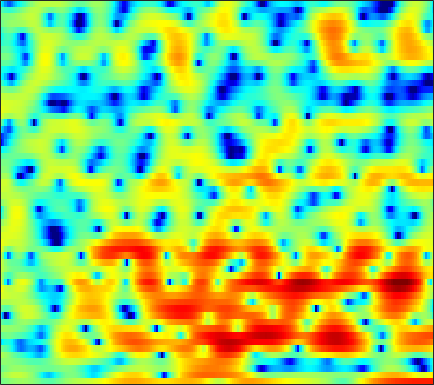

Data behind this chart, as committed beside it:
-0.58722, -0.39318, -0.12526, 0.13215, 0.30299, 0.52564, 0.71798, 0.85848, 0.9742, 1.0526, 1.0664, 1.0274, 0.9036, 0.72924, 0.5512, 0.26345, -0.062187, -0.33926, -0.70793, -1.0559, -1.343, -1.5, -1.5764, -1.5311
0.438, 0.8663, 1.361, 1.769, 2.013, 2.267, 2.438, 2.507, 2.518, 2.437, 2.256, 2.046, 1.666, 1.157, 0.6823, -0.08559, -1.022, -1.839, -3.098, -4.492, -5.878, -6.687, -7.093, -6.561
-0.8542, -0.4709, -0.04572, 0.2829, 0.4803, 0.6692, 0.7879, 0.8332, 0.8423, 0.7964, 0.7059, 0.6099, 0.4463, 0.2557, 0.1004, -0.1115, -0.327, -0.4753, -0.6529, -0.7869, -0.866, -0.8792, -0.8395, -0.737
0.4439, 0.4828, 0.4924, 0.4493, 0.3824, 0.2556, 0.08093, -0.06969, -0.2972, -0.5497, -0.8171, -1.023, -1.292, -1.549, -1.699, -1.857, -1.932, -1.925, -1.818, -1.604, -1.281, -0.983, -0.5241, -0.04148
1.667, 1.369, 0.9381, 0.4619, 0.06854, -0.4805, -1.054, -1.483, -2.043, -2.584, -3.125, -3.525, -4.098, -4.759, -5.335, -6.208, -7.171, -7.764, -8.046, -7.307, -5.75, -4.343, -2.477, -0.7709
-0.4283, -0.7882, -1.367, -2.153, -2.925, -4.262, -5.95, -7.414, -9.333, -10.39, -10.02, -9.254, -8.319, -7.758, -7.701, -8.111, -9.099, -10.17, -11.49, -10.94, -8.178, -5.796, -2.93, -0.5187
-6.286, -4.899, -3.933, -3.789, -4.094, -5.023, -6.532, -7.979, -9.855, -10.56, -9.771, -8.758, -7.491, -6.549, -6.071, -5.675, -5.393, -5.161, -4.748, -4.029, -3.027, -2.113, -0.7471, 0.6865
-1.03, -0.7674, -0.5048, -0.3955, -0.4302, -0.6251, -0.9399, -1.218, -1.583, -1.947, -2.339, -2.624, -3.11, -3.76, -4.423, -5.603, -7.165, -8.546, -10.25, -10.25, -7.971, -5.84, -3.178, -0.9242
1.153, 0.9991, 0.8462, 0.7407, 0.6857, 0.6227, 0.5609, 0.492, 0.3386, 0.1003, -0.1983, -0.5097, -1.078, -1.829, -2.549, -3.729, -5.16, -6.296, -7.565, -7.747, -6.54, -5.123, -3.213, -1.479
-1.032, -1.573, -1.993, -2.007, -1.763, -1.22, -0.594, -0.1566, 0.3449, 0.6879, 0.8647, 0.9064, 0.8147, 0.5831, 0.3315, -0.06771, -0.5122, -0.8248, -1.165, -1.381, -1.421, -1.353, -1.119, -0.7674
-5.457, -9.284, -19.74, -13.8, -8.196, -4.057, -1.489, -0.1376, 1.168, 2.078, 2.663, 2.913, 3.049, 3.007, 2.868, 2.55, 2.101, 1.694, 1.046, 0.2961, -0.5816, -1.306, -2.344, -3.309
-0.5155, -1.175, -1.7, -1.575, -1.089, -0.1671, 0.8103, 1.466, 2.189, 2.712, 3.024, 3.137, 3.152, 2.993, 2.76, 2.317, 1.719, 1.157, 0.2428, -0.8977, -2.347, -3.699, -6.02, -9.425
2.096, 1.927, 1.775, 1.711, 1.734, 1.825, 1.958, 2.072, 2.165, 2.175, 2.105, 1.98, 1.708, 1.31, 0.9306, 0.3283, -0.3711, -0.9624, -1.808, -2.72, -3.668, -4.401, -5.345, -6.115
3.481, 3.246, 2.965, 2.752, 2.645, 2.548, 2.485, 2.434, 2.348, 2.183, 1.914, 1.613, 1.057, 0.3639, -0.2472, -1.183, -2.154, -2.878, -3.765, -4.535, -5.146, -5.536, -5.986, -6.348
4.39, 3.65, 2.805, 2.282, 2.172, 2.334, 2.684, 2.952, 3.2, 3.25, 3.037, 2.677, 1.939, 0.8629, -0.2261, -2.044, -4.308, -6.212, -8.387, -9.054, -8.214, -7.455, -6.809, -6.863
3.061, 0.4031, -4.792, -10.22, -6.824, -1.939, 0.9446, 2.324, 3.463, 4.035, 4.132, 3.956, 3.373, 2.343, 1.275, -0.6293, -3.247, -5.698, -8.93, -9.133, -6.65, -4.984, -3.477, -2.711
1.996, 0.5255, -1.279, -2.32, -2.309, -1.541, -0.5897, 0.0499, 0.6949, 1.022, 1.103, 1.016, 0.6959, 0.1968, -0.2484, -0.8883, -1.532, -1.93, -2.28, -2.305, -2.024, -1.67, -1.161, -0.6601
2.583, 1.82, 0.9062, 0.1875, -0.1882, -0.4907, -0.6515, -0.7487, -0.8944, -1.128, -1.444, -1.738, -2.156, -2.438, -2.602, -2.638, -2.484, -2.26, -1.881, -1.421, -0.9455, -0.5596, -0.09459, 0.3622
2.805, 1.765, 0.4813, -0.4839, -0.9023, -1.132, -1.148, -1.208, -1.492, -2.066, -3.08, -4.127, -5.768, -7.297, -7.601, -6.628, -4.869, -3.568, -2.079, -0.9139, -0.00989, 0.5177, 1.113, 1.575
2.692, 0.1194, -4.819, -10.87, -9.011, -4.283, -1.651, -0.5627, 0.005316, -0.2703, -1.367, -2.761, -5.68, -9.737, -11.32, -7.923, -4.34, -2.456, -0.6766, 0.4771, 1.224, 1.565, 1.877, 2.056
4.093, 2.693, 0.8175, -0.4018, -0.5058, 0.2226, 1.165, 1.687, 2.054, 2.033, 1.673, 1.217, 0.5001, -0.0948, -0.3845, -0.5352, -0.5014, -0.4454, -0.4619, -0.6804, -1.125, -1.587, -2.417, -3.305
4.116, 3.786, 3.379, 3.072, 2.93, 2.828, 2.793, 2.755, 2.638, 2.413, 2.071, 1.723, 1.207, 0.5868, 0.0817, -0.6584, -1.481, -2.177, -3.297, -4.646, -6.324, -7.822, -10.3, -13.54
3.301, 3.419, 3.521, 3.563, 3.575, 3.542, 3.447, 3.333, 3.102, 2.756, 2.298, 1.883, 1.212, 0.395, -0.2948, -1.356, -2.585, -3.65, -5.301, -7.263, -9.633, -11.73, -14.82, -18.13
2.203, 2.606, 3.059, 3.418, 3.611, 3.775, 3.807, 3.739, 3.522, 3.157, 2.635, 2.144, 1.345, 0.4154, -0.3917, -1.573, -2.908, -4.019, -5.645, -7.499, -9.685, -11.64, -14.85, -19.11
0.4712, 1.155, 2.043, 2.827, 3.304, 3.764, 4.01, 4.044, 3.901, 3.532, 2.945, 2.356, 1.406, 0.2773, -0.6754, -2.026, -3.39, -4.37, -5.561, -6.625, -7.59, -8.256, -9.061, -9.656
-3.647, -1.739, 0.4122, 2.044, 2.967, 3.822, 4.32, 4.469, 4.393, 4.004, 3.305, 2.573, 1.304, -0.3352, -1.785, -4.041, -6.457, -7.978, -8.893, -8.435, -7.43, -6.707, -5.899, -5.258
-4.722, -2.283, 0.1671, 1.901, 2.84, 3.711, 4.193, 4.339, 4.25, 3.855, 3.144, 2.39, 1.04, -0.7721, -2.549, -5.666, -10.22, -15.13, -16.73, -11.15, -7.683, -5.977, -4.386, -3.302
0.3644, 0.8303, 1.53, 2.173, 2.564, 2.939, 3.118, 3.125, 2.965, 2.614, 2.071, 1.534, 0.6565, -0.4168, -1.313, -2.572, -3.735, -4.381, -4.774, -4.611, -4.086, -3.636, -3.093, -2.648
2.1, 2.14, 2.211, 2.269, 2.278, 2.212, 2.079, 1.921, 1.665, 1.353, 1.002, 0.718, 0.321, -0.09485, -0.3961, -0.7956, -1.147, -1.364, -1.574, -1.726, -1.843, -1.956, -2.145, -2.404
2.791, 2.783, 2.685, 2.451, 2.191, 1.731, 1.192, 0.778, 0.2729, -0.1063, -0.3135, -0.3595, -0.3121, -0.1611, -0.04335, 0.1358, 0.3026, 0.3987, 0.4552, 0.3953, 0.1441, -0.1743, -0.8416, -1.859
2.745, 2.983, 2.946, 2.485, 1.861, 0.6924, -0.8616, -2.153, -3.754, -4.607, -4.446, -3.884, -2.933, -1.936, -1.186, -0.1806, 0.7591, 1.377, 2.02, 2.414, 2.5, 2.328, 1.707, 0.5555
1.022, 1.458, 1.456, 0.8322, -0.07417, -1.97, -4.935, -8.242, -15.99, -27.16, -14.69, -11.86, -10.06, -8.833, -7.478, -5.112, -2.66, -1.043, 0.6951, 1.929, 2.722, 3.024, 3.1, 2.848
0.09276, 0.2469, 0.1201, -0.3954, -1.066, -2.327, -3.996, -5.443, -7.38, -8.987, -10.34, -11.6, -14.64, -21.93, -20.09, -10.96, -5.992, -3.466, -1.038, 0.6575, 1.798, 2.383, 2.872, 3.107
-0.3176, -0.2823, -0.335, -0.5536, -0.8178, -1.326, -1.943, -2.478, -3.22, -3.959, -4.671, -5.141, -5.632, -5.607, -5.164, -3.97, -2.461, -1.347, -0.02864, 1.015, 1.762, 2.152, 2.45, 2.536
-1.665, -1.54, -1.35, -1.162, -1.034, -0.9082, -0.8448, -0.8299, -0.8471, -0.8844, -0.8906, -0.8632, -0.7437, -0.5029, -0.2212, 0.2453, 0.7722, 1.173, 1.642, 1.974, 2.136, 2.11, 1.878, 1.416
-5.056, -4.696, -3.967, -3.087, -2.438, -1.621, -0.9236, -0.4627, 0.06158, 0.5039, 0.883, 1.136, 1.471, 1.772, 2.002, 2.283, 2.532, 2.678, 2.783, 2.753, 2.536, 2.214, 1.529, 0.4715
-14.89, -12.25, -8.931, -6.477, -5.032, -3.467, -2.176, -1.363, -0.4362, 0.3277, 0.9356, 1.314, 1.722, 2.062, 2.267, 2.508, 2.707, 2.814, 2.89, 2.855, 2.655, 2.381, 1.788, 0.8807
-13.07, -11.98, -10.1, -8.351, -7.13, -5.52, -3.98, -2.922, -1.722, -0.7895, -0.1229, 0.2197, 0.4964, 0.6709, 0.771, 0.9461, 1.191, 1.423, 1.759, 2.05, 2.242, 2.289, 2.203, 1.95
-6.145, -7.601, -9.847, -11.86, -11.67, -8.875, -5.786, -3.961, -2.218, -1.172, -0.7195, -0.7415, -1.158, -1.925, -2.501, -2.892, -2.449, -1.654, -0.414, 0.7185, 1.607, 2.086, 2.524, 2.775
-0.5808, -2.341, -5.276, -8.312, -8.595, -5.819, -2.933, -1.35, 0.03343, 0.6495, 0.5385, -0.05337, -1.645, -4.642, -8.602, -23.62, -11.88, -6.412, -2.573, -0.3386, 1.036, 1.714, 2.293, 2.623
3.397, 2.726, 1.919, 1.359, 1.195, 1.326, 1.684, 1.957, 2.182, 2.138, 1.743, 1.19, 0.086, -1.31, -2.395, -3.387, -3.439, -2.98, -2.206, -1.611, -1.31, -1.26, -1.368, -1.602
3.967, 3.721, 3.415, 3.168, 3.033, 2.913, 2.833, 2.77, 2.634, 2.399, 2.031, 1.66, 1.049, 0.346, -0.2079, -0.9596, -1.682, -2.247, -3.093, -4.14, -5.451, -6.612, -8.239, -9.626
3.494, 3.42, 3.303, 3.191, 3.114, 3.019, 2.93, 2.86, 2.747, 2.579, 2.335, 2.09, 1.677, 1.141, 0.6505, -0.1323, -1.111, -2.01, -3.513, -5.502, -8.222, -11.03, -16.66, -28.27
2.469, 2.425, 2.337, 2.248, 2.201, 2.188, 2.23, 2.289, 2.384, 2.462, 2.487, 2.45, 2.3, 2.014, 1.695, 1.109, 0.3008, -0.4644, -1.741, -3.348, -5.332, -7.029, -9.392, -11.24
0.5361, 0.3118, -0.05287, -0.397, -0.5554, -0.5368, -0.2329, 0.1411, 0.7355, 1.342, 1.874, 2.193, 2.481, 2.608, 2.591, 2.404, 2.039, 1.642, 0.959, 0.1195, -0.8375, -1.588, -2.561, -3.401
-2.454, -3.184, -4.58, -6.351, -7.598, -8.044, -6.569, -4.947, -2.908, -1.246, 0.05103, 0.8206, 1.629, 2.215, 2.526, 2.787, 2.884, 2.848, 2.67, 2.357, 1.941, 1.574, 1.046, 0.4953
-4.529, -5.405, -7.38, -10.7, -14.51, -17.55, -11.95, -8.614, -5.589, -3.511, -1.966, -1.035, 0.01646, 0.8978, 1.472, 2.128, 2.63, 2.906, 3.125, 3.175, 3.061, 2.877, 2.516, 2.05
-3.738, -3.923, -4.474, -5.196, -5.664, -5.947, -5.737, -5.351, -4.757, -4.188, -3.617, -3.108, -2.244, -1.134, -0.2299, 0.9532, 1.99, 2.627, 3.256, 3.62, 3.708, 3.601, 3.234, 2.631
-1.4, -1.241, -1.253, -1.479, -1.734, -2.205, -2.828, -3.419, -4.46, -5.933, -7.838, -9.045, -8.477, -5.522, -3.18, -0.5716, 1.442, 2.58, 3.683, 4.353, 4.608, 4.531, 4.065, 3.155
-0.4206, -0.2576, -0.2345, -0.4424, -0.7665, -1.383, -2.272, -3.16, -4.71, -6.875, -9.925, -12.49, -12.05, -7.552, -4.539, -1.46, 0.833, 2.15, 3.44, 4.25, 4.617, 4.609, 4.215, 3.342
-1.76, -1.558, -1.491, -1.666, -1.985, -2.635, -3.509, -4.287, -5.38, -6.308, -6.806, -6.734, -5.939, -4.466, -3.14, -1.336, 0.2968, 1.342, 2.442, 3.197, 3.616, 3.718, 3.576, 3.138
-3.48, -2.972, -2.601, -2.623, -2.896, -3.69, -4.967, -6.247, -8.34, -10.34, -10.72, -9.485, -7.032, -4.652, -3.051, -1.217, 0.2853, 1.19, 2.13, 2.788, 3.187, 3.331, 3.341, 3.178
-4.368, -3.313, -2.452, -2.165, -2.295, -2.953, -4.271, -5.777, -8.803, -13.49, -15.41, -11.4, -6.784, -3.653, -1.943, -0.2005, 1.044, 1.731, 2.372, 2.755, 2.932, 2.963, 2.916, 2.798
-2.922, -1.952, -1.074, -0.6115, -0.5237, -0.6658, -1.087, -1.539, -2.173, -2.6, -2.511, -2.05, -1.095, -0.02996, 0.6976, 1.47, 1.959, 2.127, 2.096, 1.804, 1.337, 0.9576, 0.5535, 0.3782
-0.7045, -0.2592, 0.2072, 0.5359, 0.7006, 0.8185, 0.8804, 0.9004, 0.9475, 1.058, 1.264, 1.48, 1.812, 2.12, 2.293, 2.347, 2.155, 1.783, 0.9082, -0.4961, -2.536, -4.47, -6.942, -7.128
-0.03225, -0.01596, 0.0183, 0.08786, 0.187, 0.3552, 0.5817, 0.7949, 1.111, 1.456, 1.806, 2.055, 2.348, 2.556, 2.615, 2.525, 2.166, 1.673, 0.6283, -0.9965, -3.446, -6.015, -10.04, -10.13
-1.562, -2.051, -2.617, -2.972, -3.037, -2.796, -2.295, -1.81, -1.111, -0.4157, 0.2429, 0.7017, 1.249, 1.704, 1.958, 2.173, 2.183, 2.049, 1.672, 1.075, 0.334, -0.2247, -0.7803, -0.9178
-5.038, -6.48, -8.76, -10.84, -11.35, -10.06, -8.053, -6.734, -5.303, -4.155, -3.149, -2.416, -1.446, -0.5085, 0.1566, 0.9249, 1.54, 1.881, 2.176, 2.313, 2.343, 2.324, 2.277, 2.246
